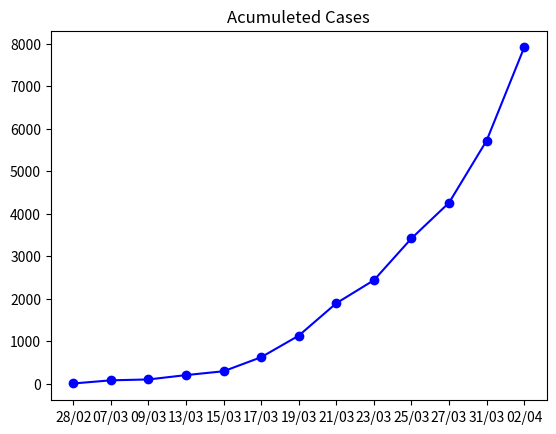

This figure's Python source:
from matplotlib import pyplot as plt

days = ['28/02', '07/03', '09/03', '13/03', '15/03', '17/03',
        '19/03', '21/03', '23/03', '25/03', '27/03', '31/03', '02/04']

number_of_cases = [3, 77, 98,  200, 291, 621,
                   1128, 1891, 2433, 3417, 4256, 5717, 7910]

plt.plot(days, number_of_cases, color='blue', marker='o', linestyle='solid')

plt.title('Acumuleted Cases')

plt.show()
